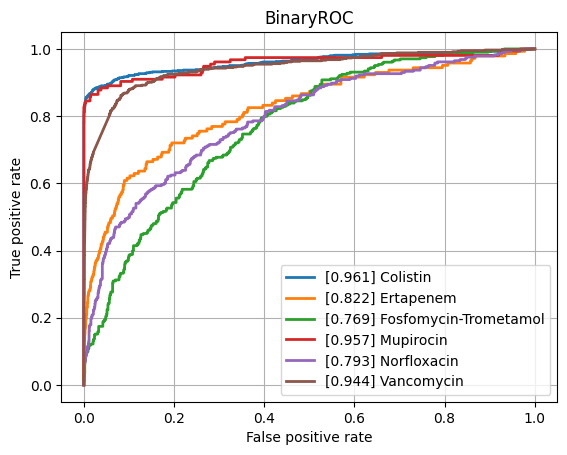

The table this chart was drawn from, first rows:
class, ROCAUC, n_positives, n_negatives
Amikacin, 0.928, 1111, 5382
Amoxicillin-Clavulanic acid, 0.8623, 4204, 5999
Ampicillin, 0.8953, 10010, 5719
Ampicillin-Amoxicillin, 0.9154, 5567, 1019
Cefazolin, 0.9081, 967, 1146
Cefepime, 0.8865, 3537, 8042
Cefpodoxime, 0.8555, 493, 907
Ceftazidime, 0.8607, 4421, 12101
Ceftriaxone, 0.8507, 3764, 10078
Cefuroxime, 0.9333, 6591, 1688
Ciprofloxacin, 0.8508, 6582, 16405
Clindamycin, 0.8708, 5611, 5661
Colistin, 0.9613, 747, 3632
Cotrimoxazole, 0.8426, 8111, 17142
Ertapenem, 0.8219, 143, 5478
Erythromycin, 0.8701, 5620, 4537
Fosfomycin, 0.8654, 1843, 6914
Fosfomycin-Trometamol, 0.7687, 304, 972
Fusidic acid, 0.8542, 855, 1836
Gentamicin, 0.933, 9230, 11403
Imipenem, 0.9436, 7693, 15906
Levofloxacin, 0.9065, 3378, 5845
Meropenem, 0.8997, 2436, 15860
Mupirocin, 0.9572, 155, 1235
Nitrofurantoin, 0.8806, 380, 3187
Norfloxacin, 0.7928, 285, 1462
Oxacillin, 0.8968, 2791, 3926
Penicillin, 0.9122, 2811, 1022
Piperacillin-Tazobactam, 0.8444, 6313, 13644
Rifampicin, 0.8845, 280, 6931
Teicoplanin, 0.8709, 83, 1854
Tetracycline, 0.8509, 1706, 5308
Tobramycin, 0.9137, 1265, 4295
Vancomycin, 0.9437, 594, 12428
micro, 0.9096, , 
macro, 0.8833, , 
